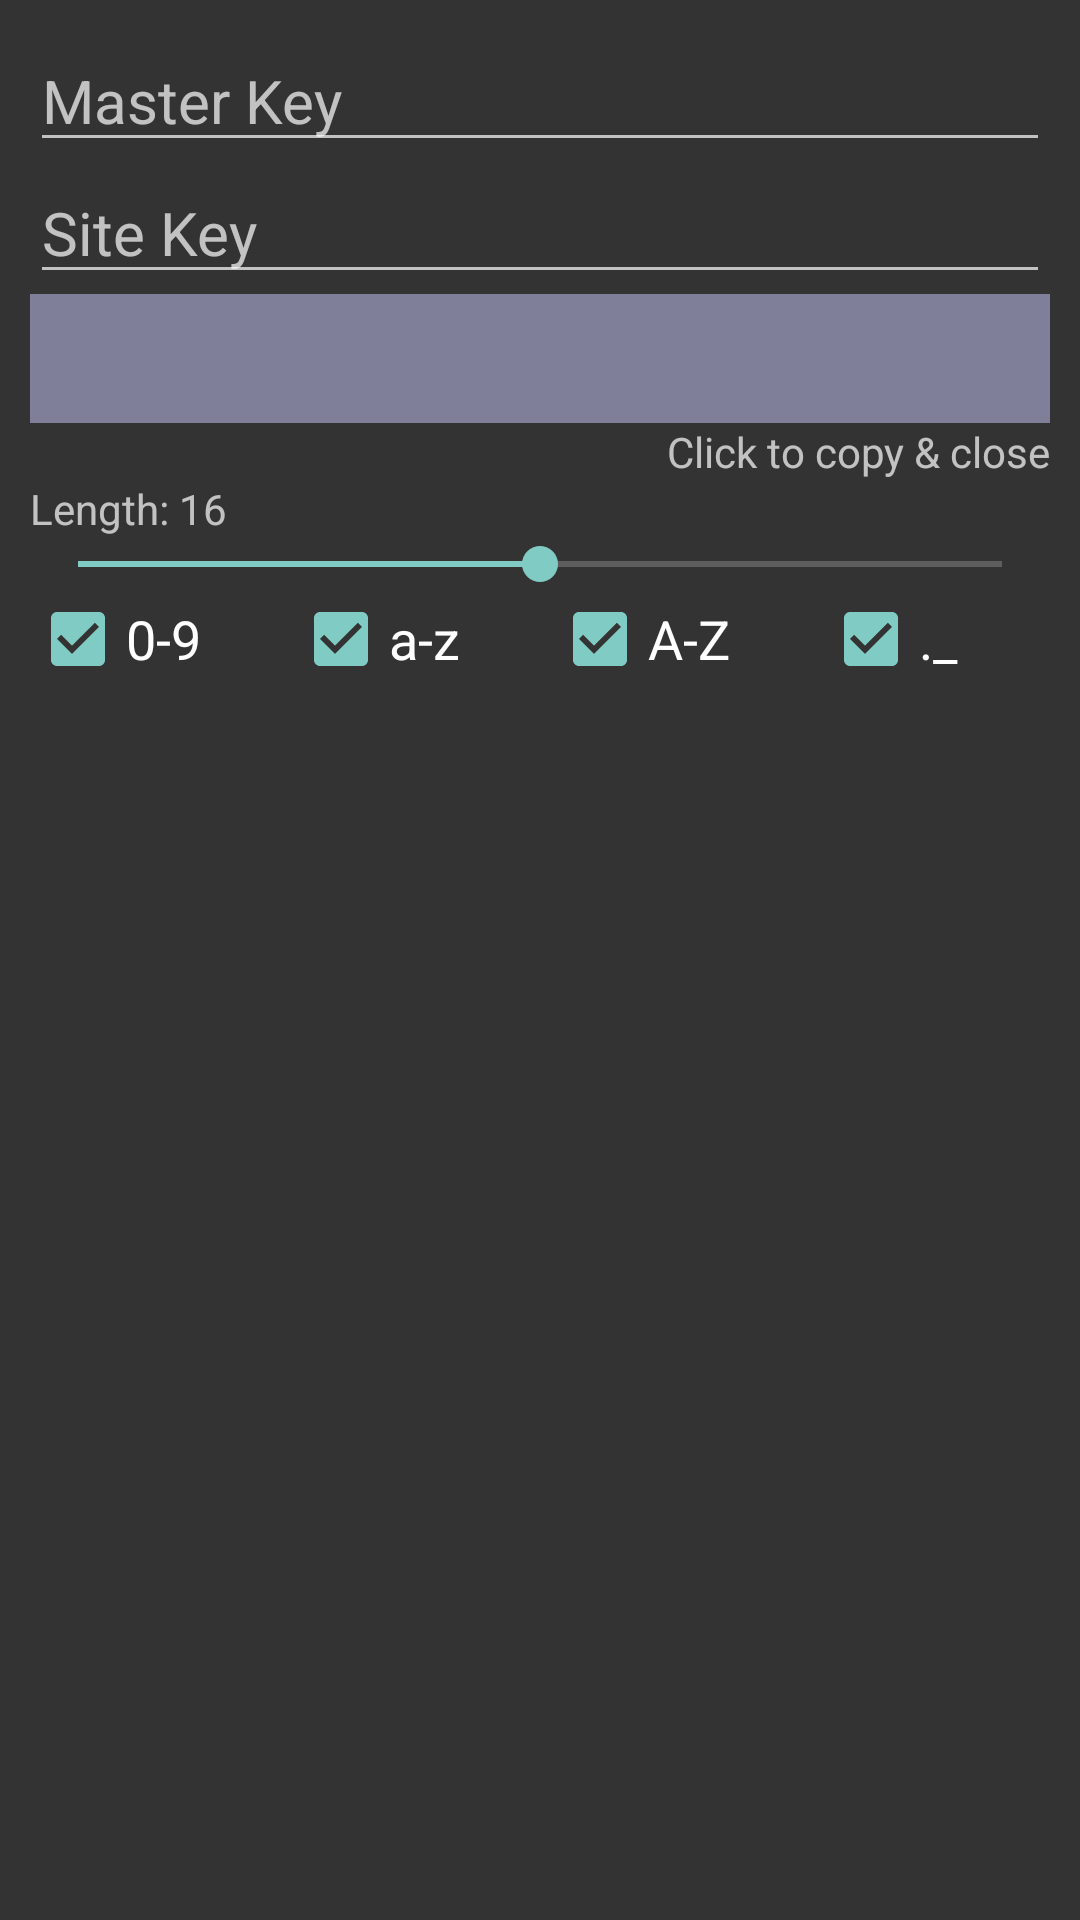

Reconstruct the res/layout file that produces this screen, plus the resources it refers to.
<!-- AndroidManifest.xml: application theme AppTheme -->
<!-- res/layout/dialog.xml -->
<?xml version="1.0" encoding="utf-8"?>
<LinearLayout xmlns:android="http://schemas.android.com/apk/res/android"
    xmlns:tools="http://schemas.android.com/tools"
    android:id="@+id/linearLayout"
    android:layout_width="match_parent"
    android:layout_height="match_parent"
    android:background="#ff333333"
    android:orientation="vertical"
    android:padding="10dp"
    android:theme="@style/DialogTheme">

    <EditText
        android:id="@+id/editTextMasterKey"
        android:layout_width="match_parent"
        android:layout_height="wrap_content"
        android:ems="12"
        android:hint="@string/masterKey"
        android:inputType="textPassword"
        android:textSize="20sp" />

    <EditText
        android:id="@+id/editTextSiteKey"
        android:layout_width="match_parent"
        android:layout_height="wrap_content"
        android:ems="12"
        android:hint="@string/siteKey"
        android:inputType="textVisiblePassword|text"
        android:textSize="20sp" />

    <TextView
        android:id="@+id/textViewPassword"
        android:layout_width="match_parent"
        android:layout_height="wrap_content"
        android:background="#80CCCCFF"
        android:fontFamily="monospace"
        android:gravity="center_horizontal"
        android:paddingTop="8dp"
        android:paddingBottom="8dp"
        android:textSize="20sp" />

    <TextView
        android:id="@+id/textViewClickHint"
        android:layout_width="match_parent"
        android:layout_height="wrap_content"
        android:gravity="end"
        android:text="@string/clickHint" />

    <LinearLayout
        android:layout_width="match_parent"
        android:layout_height="match_parent"
        android:orientation="vertical">

        <TextView
            android:id="@+id/textViewLengthHint"
            android:layout_width="match_parent"
            android:layout_height="wrap_content"
            android:text="@string/lengthHint" />

        <SeekBar
            android:id="@+id/seekBarLength"
            android:layout_width="match_parent"
            android:layout_height="wrap_content"
            android:max="28"
            android:min="4"
            android:progress="16" />

        <LinearLayout
            android:layout_width="match_parent"
            android:layout_height="match_parent"
            android:orientation="horizontal">

            <CheckBox
                android:id="@+id/checkBoxNumber"
                android:layout_width="wrap_content"
                android:layout_height="wrap_content"
                android:layout_weight="1"
                android:checked="true"
                android:text="0-9"
                android:textSize="18sp"
                tools:ignore="HardcodedText" />

            <CheckBox
                android:id="@+id/checkBoxLowercase"
                android:layout_width="wrap_content"
                android:layout_height="wrap_content"
                android:layout_weight="1"
                android:checked="true"
                android:text="a-z"
                android:textSize="18sp"
                tools:ignore="HardcodedText" />

            <CheckBox
                android:id="@+id/checkBoxUppercase"
                android:layout_width="wrap_content"
                android:layout_height="wrap_content"
                android:layout_weight="1"
                android:checked="true"
                android:text="A-Z"
                android:textSize="18sp"
                tools:ignore="HardcodedText" />

            <CheckBox
                android:id="@+id/checkBoxSymbol"
                android:layout_width="wrap_content"
                android:layout_height="wrap_content"
                android:layout_weight="1"
                android:checked="true"
                android:text="._"
                android:textSize="18sp"
                tools:ignore="HardcodedText" />
        </LinearLayout>
    </LinearLayout>
</LinearLayout>
<!-- resources referenced by this layout -->
<resources>
  <string name="clickHint">Click to copy &amp; close</string>
  <string name="lengthHint">Length: 16</string>
  <string name="masterKey">Master Key</string>
  <string name="siteKey">Site Key</string>
  <style name="DialogTheme" parent="Theme.AppCompat.Dialog">
      </style>
  <style name="AppTheme" parent="Theme.AppCompat.DayNight.NoActionBar">
      </style>
</resources>
